Run: headless pygame with SDL's dummy video driver; simulated clock (each Clock.tick advances the game by its frame time, no real sleeping); random seed 0; keys injected as events and as key.get_pressed() state; no mouse input; restart key C tapped at the start of phases 3 and 4.
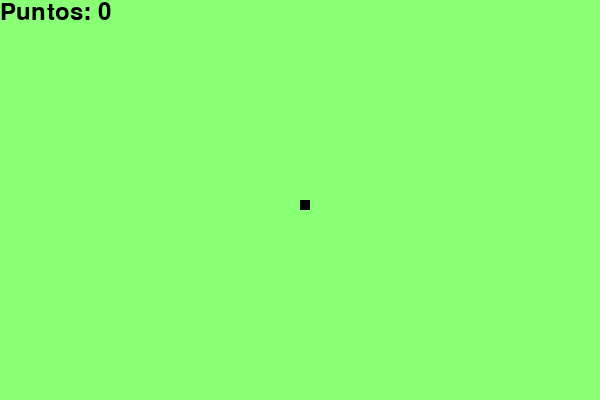
Frame 1 of 4 · flips 1–60 · no input
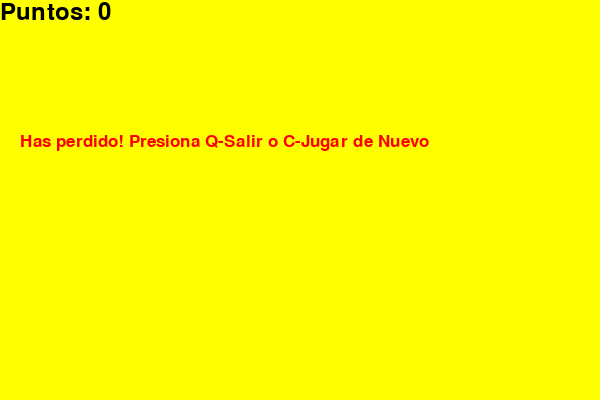
Frame 2 of 4 · flips 61–180 · tapped SPACE, RETURN · held RIGHT (→), D
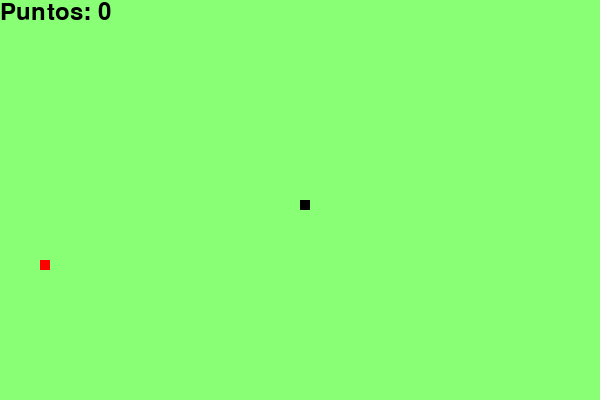
Frame 3 of 4 · flips 181–300 · tapped C · held DOWN (↓), S
Frame 4 of 4 · flips 301–420 · tapped C · held LEFT (←), A, UP (↑), W · screen same as frame 2, image omitted

The pygame program that drew these frames:

import pygame
import time
import random

pygame.init()

# Colores
blue = (0,0,255)
red = (255,0,0)
white = (255, 255, 255)
black = (0, 0, 0)
yellow = (255, 255, 0)
green = (137, 255, 118)

# Tamaño del tablero
dis_width = 600
dis_height = 400
dis = pygame.display.set_mode((dis_width, dis_height))

# Nombre de la ventana
pygame.display.set_caption('Snake game by Enrique')

clock = pygame.time.Clock()

snake_block = 10
snake_speed = 15

# Fuentes
font_style = pygame.font.SysFont("bahnschrift", 25)
score_font = pygame.font.SysFont("comicsansms", 35)

# Funcion para escribir la puntación
def your_score(score):
    value = score_font.render("Puntos: " + str(score), True, black)
    dis.blit(value, [0, 0])

# Funcion para que crezaca la serpiente
def our_snake(snake_block, snake_list):
    for x in snake_list:
        pygame.draw.rect(dis, black, [x[0], x[1], snake_block, snake_block])

# Funcion de mensaje cuando se pierde
def message(msg, color):
    mesg = font_style.render(msg, True, color)
    dis.blit(mesg, [dis_width/3 - 180 , dis_height/3])

# Bucle del juego
def gameLoop():
    game_over = False
    game_close = False

    x1 = dis_width/2
    y1 = dis_height/2

    x1_change = 0
    y1_change = 0

    snake_list = [0]
    length_of_snake = 1

    foodx = round(random.randrange(0, dis_width - snake_block) / 10.0) * 10.0
    foody = round(random.randrange(0, dis_width - snake_block) / 10.0) * 10.0

    while not game_over:

        while game_close == True:
            dis.fill(yellow)
            message("Has perdido! Presiona Q-Salir o C-Jugar de Nuevo", red)
            your_score(length_of_snake - 1)
            pygame.display.update()

            for event in pygame.event.get():
                if event.type == pygame.KEYDOWN:
                    if event.key == pygame.K_q:
                        game_over = True
                        game_close = False
                    if event.key == pygame.K_c:
                        gameLoop()

        for event in pygame.event.get():
            if event.type == pygame.QUIT:
                game_over = True

            if event.type == pygame.KEYDOWN:
                if event.key == pygame.K_LEFT:
                    x1_change = -snake_block
                    y1_change = 0
                elif event.key == pygame.K_RIGHT:
                    x1_change = snake_block
                    y1_change = 0
                elif event.key == pygame.K_DOWN:
                    x1_change = 0
                    y1_change = snake_block
                elif event.key == pygame.K_UP:
                    x1_change = 0
                    y1_change = -snake_block
        
        if x1 >= dis_width or x1 < 0 or y1 >= dis_height or y1 < 0:
            game_close = True

        x1 += x1_change
        y1 += y1_change

        dis.fill(green)
        pygame.draw.rect(dis, red, [foodx, foody, snake_block, snake_block])
        snake_Head = []
        snake_Head.append(x1)
        snake_Head.append(y1)
        snake_list.append(snake_Head)

        if len(snake_list) > length_of_snake:
            del snake_list[0]

        for x in snake_list[:-1]:
            if x == snake_Head:
                game_close = True
        
        our_snake(snake_block, snake_list)
        your_score(length_of_snake - 1)

        pygame.display.update()

        if x1 == foodx and y1 == foody:
            foodx = round(random.randrange(0, dis_width - snake_block) / 10.0) * 10.0
            foody = round(random.randrange(0, dis_height - snake_block) / 10.0) * 10.0
            length_of_snake += 1

        clock.tick(snake_speed)
    
    pygame.quit()
    quit()

gameLoop()
